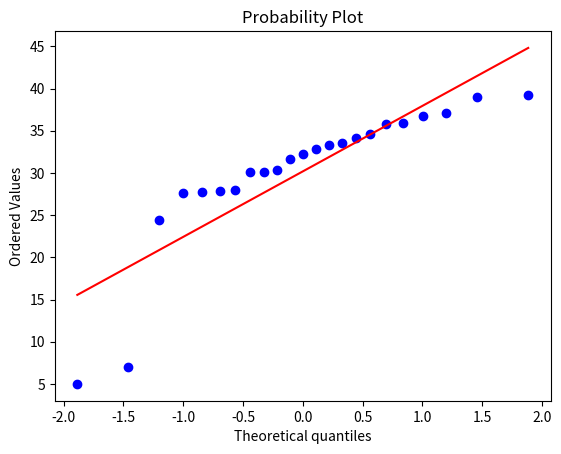

This figure's Python source:
#!/usr/bin/env python3

import numpy as np
from scipy.stats import probplot
import matplotlib.pyplot as plt

x = np.array([24.4, 27.6, 27.8, 27.9, 28,5, 30.1, 30.1, 30.3, 31.7, 32.2, 32.8, 33.3, 33.5, 34.1, 34.6, 35.8, 35.9, 36.8, 37.1, 39.2, 39, 7])

probplot(x, plot=plt)
plt.show()
